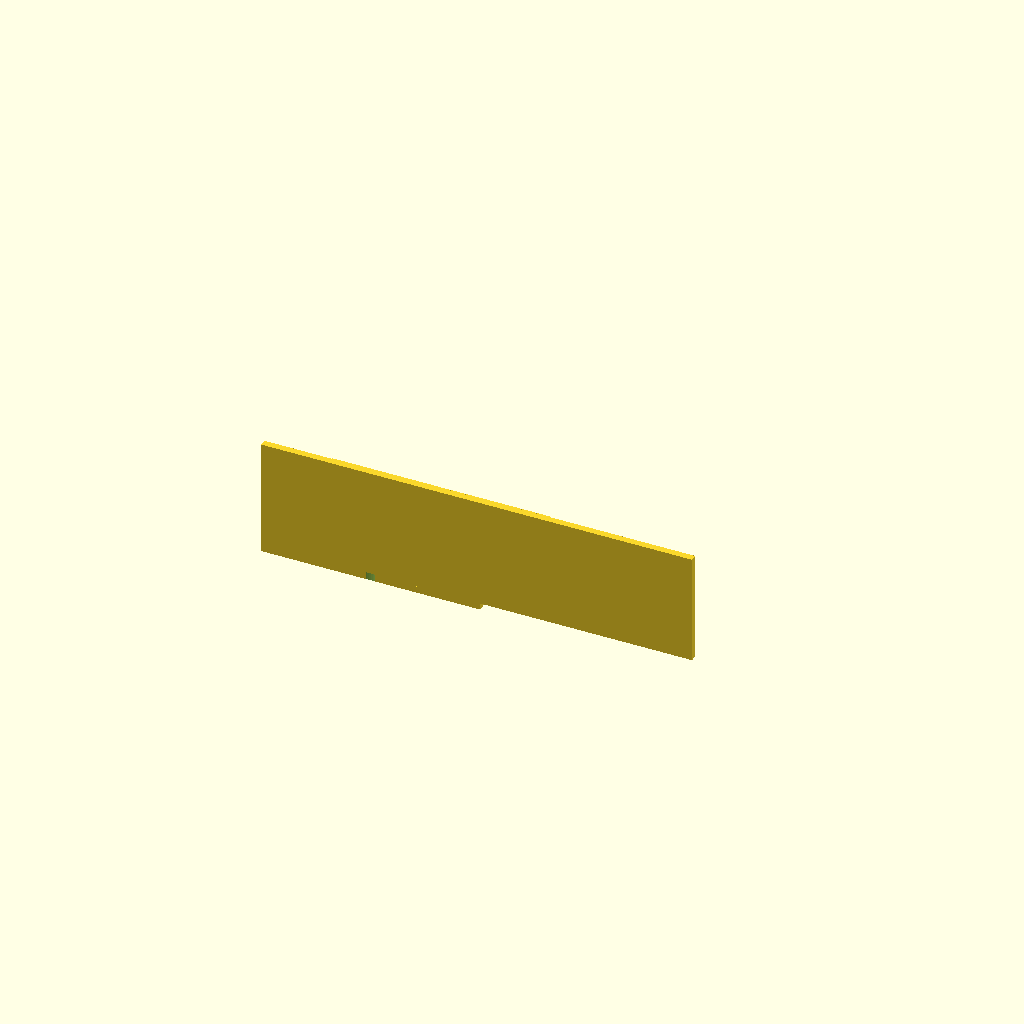
Cell 1 — every parameter at its default value.
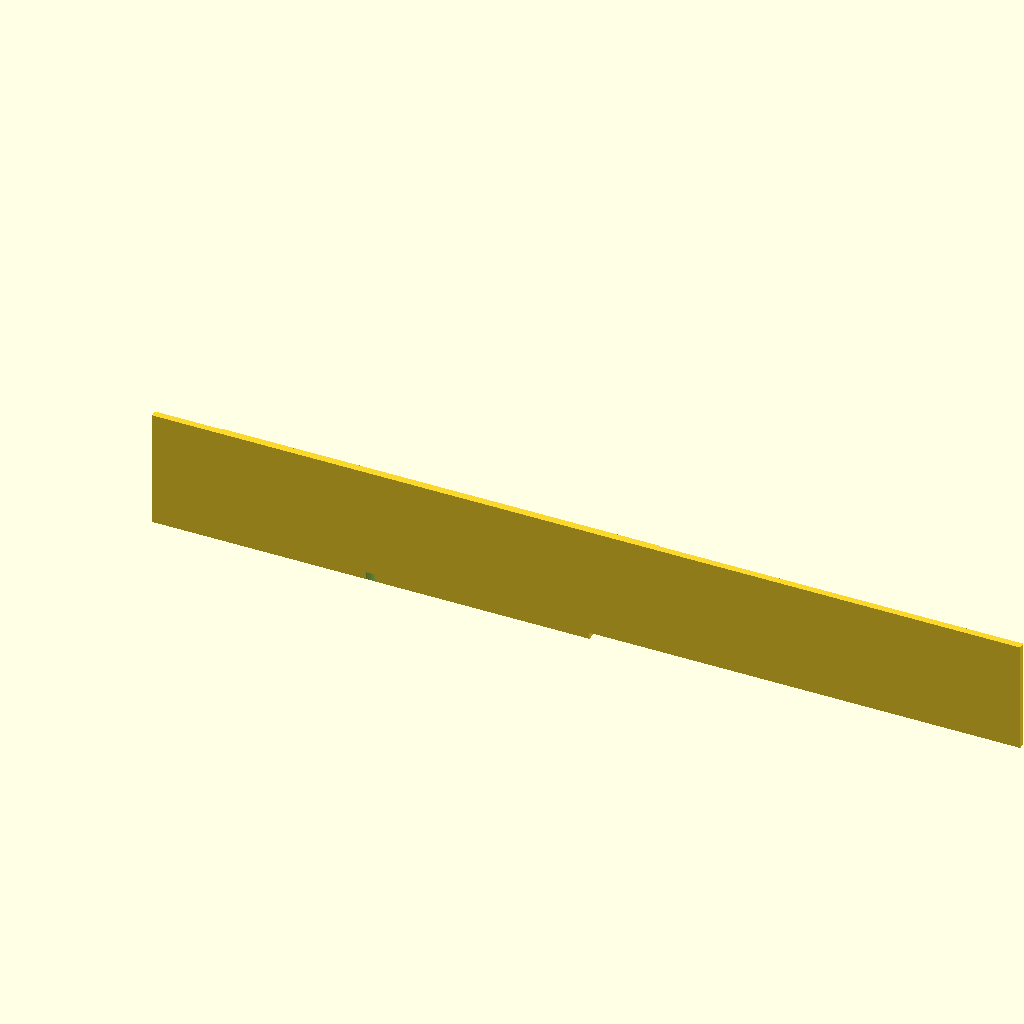
Cell 2: the same model with plate_x = 260.
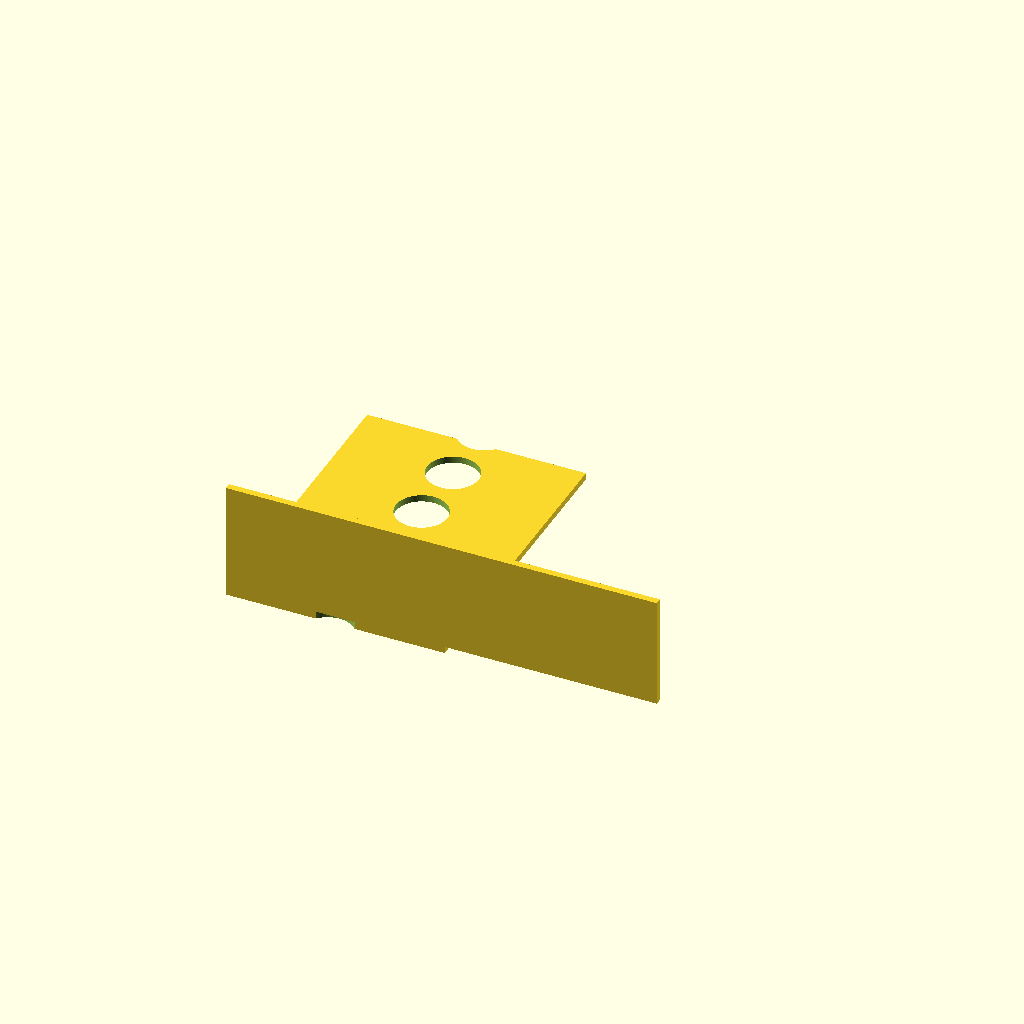
Cell 3: plate_y = 180 (everything else at default).
One fixed orthographic camera (rotation 55°, 0°, 25°; colour scheme Cornfield) for every cell.
The OpenSCAD source (bench/results/gpu-v10-g0/code/scadcoder-v10/conical_rack_50ml_s4_a1.scad):
// Rack for six 50 mL conical (Falcon-type) tubes
// Print orientation: flat plate on bed, walls rising to z = 70
// After printing, flip over so the rack stands on the walls

// ---------- Parameters ----------
plate_x      = 130;   // plate length along X (mm)
plate_y      = 90;    // plate width along Y (mm)
plate_t      = 4;     // plate thickness (mm), z = 0..4

hole_d       = 30.5;  // tube hole diameter (mm)
hole_count   = 6;     // number of holes
hole_pitch   = 40;    // centre-to-centre spacing, both directions (mm)
hole_rows    = 2;     // number of rows along Y
hole_cols    = 3;     // number of columns along X

wall_len     = plate_x; // wall length along X (mm)
wall_t       = 4;     // wall thickness along Y (mm)
wall_h       = 70;    // wall top height (mm), z = plate_t..70

eps          = 0.5;   // cutter overshoot past faces (mm)
$fn          = 96;    // curve resolution

// ---------- Model ----------
difference() {
    union() {
        // Base plate
        translate([-plate_x/2, -plate_y/2, 0])
            cube([plate_x, plate_y, plate_t]);

        // Two solid end walls, flush with long edges
        for (sx = [-1, 1])
            translate([sx > 0 ? plate_x/2 - wall_t : -plate_x/2,
                       -plate_y/2,
                       plate_t])
                cube([wall_len, wall_t, wall_h - plate_t + 0.01]);
    }

    // Holes in 2 rows (along Y) of 3 (along X), centred on plate
    for (i = [0 : hole_count - 1]) {
        y = (i - (hole_count - 1)/2) * hole_pitch;
        translate([0, y, -eps])
            cylinder(d = hole_d, h = plate_t + 2*eps);
    }
}
Customizer parameters (derived from the source; name, type, default, range or options):
plate_x: number, default 130
plate_y: number, default 90
plate_t: number, default 4
hole_d: number, default 30.5
hole_count: number, default 6
hole_pitch: number, default 40
hole_rows: number, default 2
hole_cols: number, default 3
wall_t: number, default 4
wall_h: number, default 70
eps: number, default 0.5
